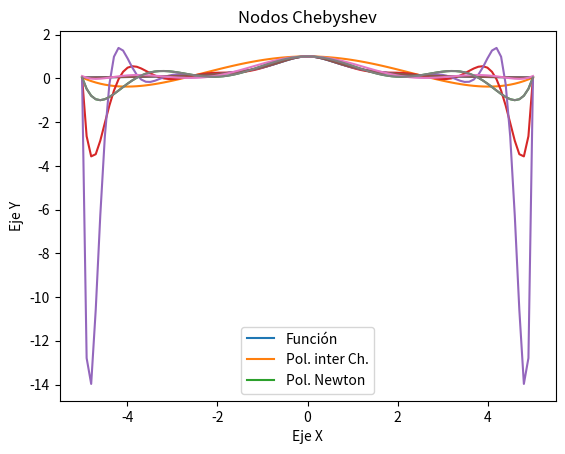

Recreate this plot in Python.
# -*- coding: utf-8 -*-
"""
Created on Thu Feb 24 12:48:38 2022

[redacted]
"""

import numpy as np
import matplotlib.pyplot as plt

def PolLagrange(x,y):
    A = np.vander(x)
    return np.dot(np.linalg.inv(A),y)

def dif_divididas(x,y):
    n=len(x)-1
    A = np.zeros((n+1,n+1))
    for i in range(len(x)):
        A[i,0] = y[i]
    for j in range(1,n+1):
        for i in range(j,n+1):
            A[i,j] = (A[i][j-1] - A[i-1][j-1]) / (x[i]-x[i-j])
    return A


##########################
# EJERCICIO 1
##########################

def PolNewton(x,y):
    n=len(x)-1
    DD = np.diag(dif_divididas(x,y))
    monom=np.array([1])
    pol=np.array([0])
    for i in range(n+1):
        pol=np.polyadd(pol,DD[i]*monom)
        monom=np.polymul(monom,np.array([1, -x[i]]))
    return pol

# Datos ejercicio 2.7
x=np.array([0,1,2,4])
y=np.array([1,5,10,24])

print(np.polyfit(x,y,3))
print(PolNewton(x,y))


##########################
# EJERCICIO 2
##########################

def fRunge(x):
    return 1/(1+x**2)

# Apartado a

x2 = np.linspace(-5,5,5)

dif_divididas(x2,fRunge(x2))
PRungeLagr = PolLagrange(x2,fRunge(x2))
print(PRungeLagr)

print(PolNewton(x2,fRunge(x2)))

# Apartado b

t = [4,8,12,16]
a = -5
b = 5
x2_B=[np.linspace(a,b,n+1) for n in t]
y2_B=[fRunge(x2_B[i]) for i in range(len(t))]
P=[np.polyfit(x2_B[i],y2_B[i],len(x2_B[i])-1) for i in range(len(t))]
X = np.linspace(a,b,100)

plt.plot(X,fRunge(X),label='Función Runge')
for i in range(len(t)):
    plt.plot(X,np.polyval(P[i],X), label='n='+str(t[i]))
    plt.legend(loc="best")
    plt.title("Gráficas Ejercicio 2")
    plt.xlabel("X")
    plt.ylabel("Y")
    
# Apartado c

def funNodos_Cheby(n):
    x=[]
    for i in range(1,n+2):
        x.append(5*np.cos((2*(n-(i-1))+1)*np.pi/(2*n+2)))
    return x

nodCheby=np.array(funNodos_Cheby(8))

print(nodCheby)  

xR = np.linspace(-5,5,100)
x8 = np.linspace(-5,5,9)
PRunge_8 = PolNewton(x8,fRunge(x8))

PRunge_8_Ch = PolNewton(nodCheby,fRunge(nodCheby))
plt.plot(xR,fRunge(xR),xR,np.polyval(PRunge_8_Ch,xR),xR,np.polyval(PRunge_8,xR))
plt.legend(["Función", "Pol. inter Ch.", "Pol. Newton"])
plt.xlabel("Eje X")
plt.ylabel("Eje Y")
plt.title("Nodos Chebyshev")


##########################
# EJERCICIO 3
##########################

def DifDivid_Hermite(x,y,dy):
    n=len(x)
    A=np.zeros([2*n,2*n])
    z=np.reshape([[x[i],x[i]] for i in range(n)],(1,2*n))
    yz=np.reshape([[y[i],y[i]] for i in range(n)],(1,2*n))
    dyz=np.reshape([[0,dy[i]] for i in range(n)],(1,2*n))
    for j in range(2*n):
        for i in range(j,2*n):
            if j==0:
                A[i,j] = yz[0,i]
            elif j==1 and i%2!=0:
                A[i,j] = dyz[0,i]
            else:
                A[i,j]=(A[i,j-1]-A[i-1,j-1])/(z[0,i]-z[0,i-j])
    return A

# Datos ejercicio 2.10
x=[0,np.pi/4]
y=[0,1]
dy=[1,2]
DifDivid_Hermite(x,y,dy)